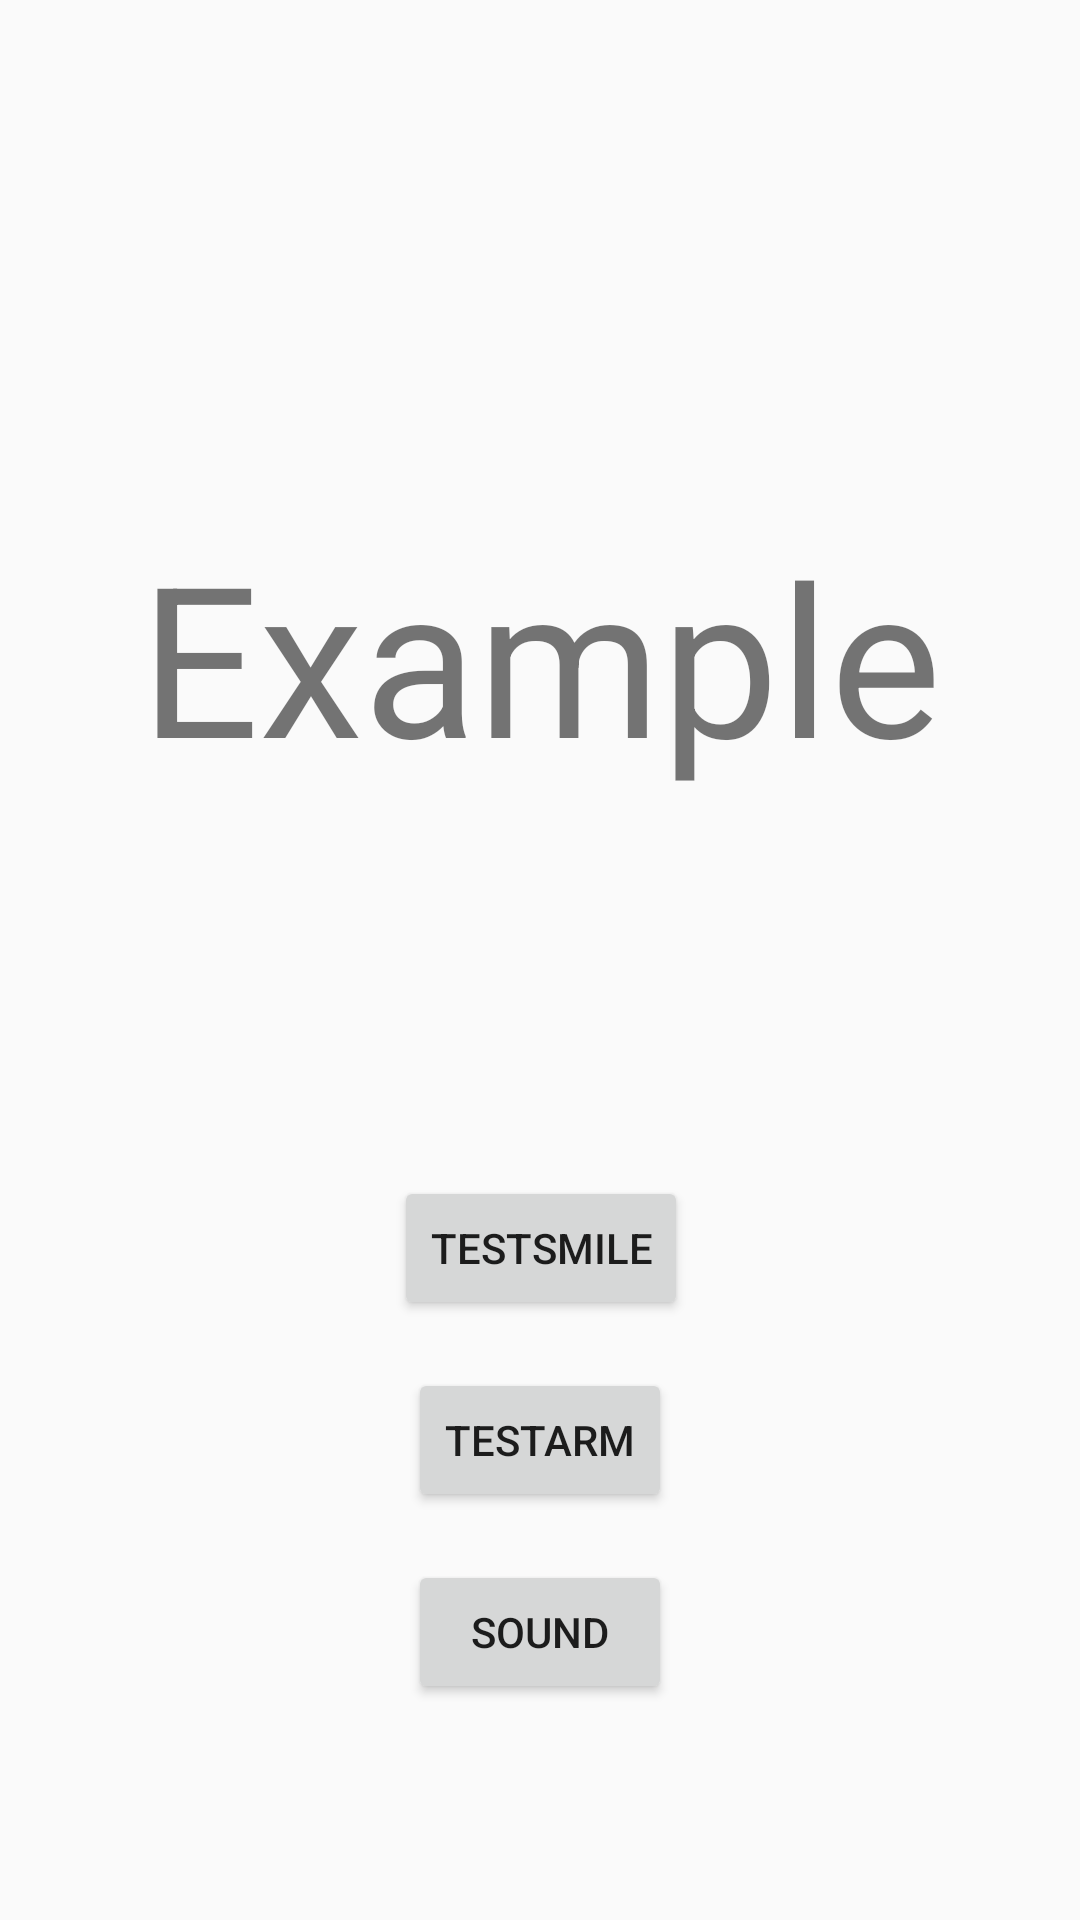

Here is an Android app screen rendered from its layout file. Give the layout XML and the strings, colors and styles it references.
<!-- AndroidManifest.xml: application theme AppTheme -->
<!-- res/layout/activity_main.xml -->
<?xml version="1.0" encoding="utf-8"?>
<android.support.constraint.ConstraintLayout xmlns:android="http://schemas.android.com/apk/res/android"
    xmlns:app="http://schemas.android.com/apk/res-auto"
    xmlns:tools="http://schemas.android.com/tools"
    android:layout_width="match_parent"
    android:layout_height="match_parent"
    android:background="@drawable/bg4"
    tools:context=".MainActivity">

    <Button
        android:id="@+id/button"
        android:layout_width="wrap_content"
        android:layout_height="wrap_content"
        android:layout_marginStart="8dp"
        android:layout_marginLeft="8dp"
        android:layout_marginEnd="8dp"
        android:layout_marginRight="8dp"
        android:layout_marginBottom="200dp"
        android:text="Testsmile"
        app:layout_constraintBottom_toBottomOf="parent"
        app:layout_constraintEnd_toEndOf="parent"
        app:layout_constraintHorizontal_bias="0.501"
        app:layout_constraintStart_toStartOf="parent" />

    <Button
        android:id="@+id/button2"
        android:layout_width="wrap_content"
        android:layout_height="wrap_content"
        android:layout_marginStart="8dp"
        android:layout_marginLeft="8dp"
        android:layout_marginTop="16dp"
        android:layout_marginEnd="8dp"
        android:layout_marginRight="8dp"
        android:text="Testarm"
        app:layout_constraintEnd_toEndOf="parent"
        app:layout_constraintStart_toStartOf="parent"
        app:layout_constraintTop_toBottomOf="@+id/button" />

    <TextView
        android:id="@+id/textView"
        android:layout_width="wrap_content"
        android:layout_height="wrap_content"
        android:layout_marginStart="8dp"
        android:layout_marginLeft="8dp"
        android:layout_marginTop="172dp"
        android:layout_marginEnd="8dp"
        android:layout_marginRight="8dp"
        android:text="Example"
        android:textSize="70sp"
        app:layout_constraintEnd_toEndOf="parent"
        app:layout_constraintHorizontal_bias="0.504"
        app:layout_constraintStart_toStartOf="parent"
        app:layout_constraintTop_toTopOf="parent" />

    <Button
        android:id="@+id/record"
        android:layout_width="wrap_content"
        android:layout_height="wrap_content"
        android:layout_marginStart="8dp"
        android:layout_marginTop="16dp"
        android:layout_marginEnd="8dp"
        android:text="sound"
        app:layout_constraintEnd_toEndOf="parent"
        app:layout_constraintStart_toStartOf="parent"
        app:layout_constraintTop_toBottomOf="@+id/button2" />
</android.support.constraint.ConstraintLayout>
<!-- resources referenced by this layout -->
<resources>
  <style name="AppTheme" parent="Base.Theme.AppCompat.Light.DarkActionBar">
          
          <item name="colorPrimary">@color/colorPrimary</item>
          <item name="colorPrimaryDark">@color/colorPrimaryDark</item>
          <item name="colorAccent">@color/colorAccent</item>
      </style>
  <!-- not gathered from this repository: default colours our renderer supplied (Android Studio template values) -->
  <color name="colorPrimary">#FF6200EE</color>
  <color name="colorPrimaryDark">#FF3700B3</color>
  <color name="colorAccent">#FF03DAC5</color>
</resources>
